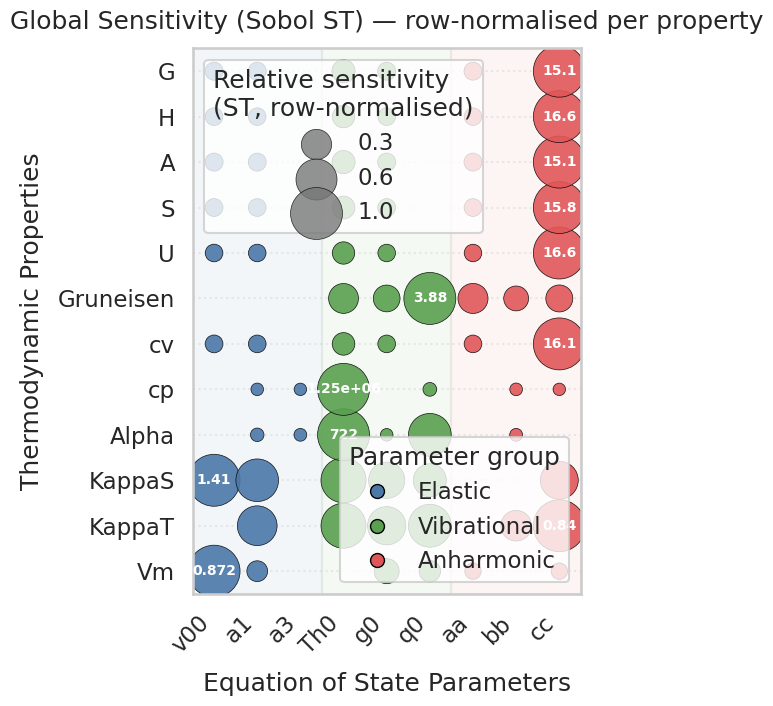

Recreate this plot in Python.
# pip install seaborn pandas matplotlib

from matplotlib.lines import Line2D
import numpy as np
import pandas as pd
import matplotlib.pyplot as plt
import seaborn as sns

# ---- Paste your ST dict ----
ST = {
    "Vm":       {"v00": 0.872, "g0": 0.162, "q0": 0.105, "a1": 0.095, "cc": 0.040, "aa": 0.039},
    "KappaT":   {"cc": 0.840, "Th0": 0.617, "q0": 0.556, "a1": 0.470, "g0": 0.432, "bb": 0.259},
    "KappaS":   {"v00": 1.408, "Th0": 1.038, "a1": 0.920, "cc": 0.710, "g0": 0.640, "q0": 0.520},
    "Alpha":    {"Th0": 721.583, "q0": 473.591, "a1": 8.140, "bb": 2.935, "a3": 2.756, "g0": 1.001},
    "cp":       {"Th0": 1249575.008, "q0": 16968.244, "bb": 2977.267, "a1": 1667.928, "a3": 1.797, "cc": 1.658},
    "cv":       {"cc": 16.115, "Th0": 2.248, "v00": 1.029, "g0": 1.006, "a1": 1.004, "aa": 1.001},
    "Gruneisen": {"q0": 3.884, "aa": 1.142, "Th0": 1.126, "cc": 0.876, "g0": 0.858, "bb": 0.708},
    "U":        {"cc": 16.645, "Th0": 2.255, "v00": 1.028, "g0": 1.006, "a1": 1.004, "aa": 1.001},
    "S":        {"cc": 15.838, "Th0": 2.253, "v00": 1.020, "g0": 1.006, "a1": 1.004, "aa": 1.001},
    "A":        {"cc": 15.074, "Th0": 2.250, "v00": 1.013, "g0": 1.005, "a1": 1.003, "aa": 1.001},
    "H":        {"cc": 16.645, "Th0": 2.255, "v00": 1.028, "g0": 1.006, "a1": 1.004, "aa": 1.001},
    "G":        {"cc": 15.074, "Th0": 2.250, "v00": 1.013, "g0": 1.005, "a1": 1.003, "aa": 1.001},
}

# ---- Tidy DataFrame ----
rows = []
for prop, d in ST.items():
    for param, val in d.items():
        rows.append({"Property": prop, "Parameter": param, "ST": float(val)})
df = pd.DataFrame(rows)

# Groups
elastic = ["v00", "a1", "a2", "a3"]
vibrational = ["Th0", "g0", "q0"]
anharmonic = ["aa", "bb", "cc"]


def group_param(p):
    if p in elastic:
        return "Elastic"
    if p in vibrational:
        return "Vibrational"
    if p in anharmonic:
        return "Anharmonic"
    return "Other"


df["Group"] = df["Parameter"].map(group_param)

# Row-normalised sizes
df["ST_norm"] = df.groupby("Property")["ST"].transform(
    lambda x: x / (x.max() if x.max() > 0 else 1.0)
)

# Order columns: by group (Elastic → Vibrational → Anharmonic), then mean ST_norm desc within group


def order_within(names):
    sub = df[df["Parameter"].isin(names)].groupby(
        "Parameter")["ST_norm"].mean().sort_values(ascending=False).index.tolist()
    # keep only those that actually appear
    return [p for p in names if p in sub] + [p for p in sub if p not in names]


elastic_cols = [p for p in elastic if p in df["Parameter"].unique()]
vibrational_cols = [p for p in vibrational if p in df["Parameter"].unique()]
anharmonic_cols = [p for p in anharmonic if p in df["Parameter"].unique()]

elastic_cols = order_within(elastic_cols)
vibrational_cols = order_within(vibrational_cols)
anharmonic_cols = order_within(anharmonic_cols)

param_order = elastic_cols + vibrational_cols + anharmonic_cols
prop_order = list(ST.keys())  # keep user order

# Palette (muted thesis-style)
palette = {
    "Elastic":     "#4C78A8",  # muted blue
    "Vibrational": "#59A14F",  # muted green
    "Anharmonic":  "#E15759",  # muted red
    "Other":       "#B07AA1",  # muted purple (unused here)
}

# Figure + style
sns.set_theme(style="whitegrid", context="talk")  # larger fonts
fig, ax = plt.subplots(
    figsize=(1.2 + 0.55*len(param_order), 0.8 + 0.55*len(prop_order)))

# Subtle vertical band shading per group
x_ticks = np.arange(len(param_order))


def span_for(cols):
    if not cols:
        return None
    start = param_order.index(cols[0]) - 0.5
    end = param_order.index(cols[-1]) + 0.5
    return start, end


for cols, color in [(elastic_cols, "#4C78A810"), (vibrational_cols, "#59A14F10"), (anharmonic_cols, "#E1575910")]:
    rng = span_for(cols)
    if rng:
        ax.axvspan(rng[0], rng[1], color=color, zorder=0)

# Scatter (circles, black edges)
sns.scatterplot(
    data=df,
    x=pd.Categorical(df["Parameter"], categories=param_order, ordered=True),
    y=pd.Categorical(df["Property"], categories=prop_order, ordered=True),
    hue="Group",
    size="ST_norm", sizes=(80, 1400),
    palette=palette,
    marker="o",
    edgecolor="black", linewidth=0.5,
    alpha=0.9,
    ax=ax
)

# Axes cleanup
ax.set_xlabel("Equation of State Parameters", labelpad=10)
ax.set_ylabel("Thermodynamic Properties", labelpad=10)
ax.set_title(
    "Global Sensitivity (Sobol ST) — row-normalised per property", pad=14)
ax.set_xticklabels(param_order, rotation=45, ha="right")
# Keep horizontal grid, lighten it; remove vertical grid lines
ax.grid(axis="y", linestyle=":", alpha=0.4)
ax.grid(axis="x", visible=False)

# Limits & ticks
ax.set_xlim(-0.5, len(param_order)-0.5)
ax.set_ylim(-0.5, len(prop_order)-0.5)
ax.set_xticks(range(len(param_order)))
ax.set_yticks(range(len(prop_order)))
ax.set_yticklabels(prop_order)

# Annotate top bubble per row with raw ST value
for i, prop in enumerate(prop_order):
    sub = df[df["Property"] == prop]
    if sub.empty:
        continue
    # get param with max ST (raw, not normalized)
    idx = sub["ST"].idxmax()
    if pd.isna(idx):
        continue
    row = sub.loc[idx]
    x = param_order.index(row["Parameter"])
    y = i
    # format raw ST: 3 sig figs or scientific for big numbers
    val = row["ST"]
    if val >= 1e4:
        label = f"{val:.2e}"
    else:
        label = f"{val:.3g}"
    ax.text(x, y, label, ha="center", va="center",
            fontsize=10, color="white", weight="bold")

# Legends: size + group
# Remove seaborn's auto legend and rebuild cleaner ones
if ax.legend_:
    ax.legend_.remove()

# Size legend (relative sensitivity)
size_vals = [0.3, 0.6, 1.0]
size_handles = [plt.scatter([], [], s=80 + (1400-80)*v, edgecolor="black",
                            linewidth=0.5, facecolor="#777777", alpha=0.8) for v in size_vals]
size_labels = [f"{v:.1f}" for v in size_vals]
leg1 = ax.legend(size_handles, size_labels,
                 title="Relative sensitivity\n(ST, row-normalised)", loc="upper left", frameon=True)
ax.add_artist(leg1)

# Group legend
group_handles = [Line2D([0], [0], marker='o', color='none', label=lab,
                        markerfacecolor=palette[lab], markeredgecolor="black",
                        markersize=10) for lab in ["Elastic", "Vibrational", "Anharmonic"] if lab in df["Group"].unique()]
leg2 = ax.legend(handles=group_handles, title="Parameter group",
                 loc="lower right", frameon=True)

plt.tight_layout()

# Save figure
#out_path = Path("C:\Users\iashb\OneDrive - The University of Western Australia\UWA\05. Year 5\Semester 1\GENG5511 MPE Engineering Research Project\Project\Research_Project\GENG5511_Thesis\img\outputsensitivity_bubble_matrix_thesis.png")
#plt.savefig(out_path, dpi=300, bbox_inches="tight")
plt.show()

#
